26-way image classification set "MTARSI 2.v2i.folder" from GitHub (syedsami424/Image_Processing); label vocabulary: A-10 Thunderbolt, airliner, B-1 Lancer, B-2 Spirit, B-52 Stratofortress, B-57 Canberra, business jet, C-130 Hercules, C-135 Stratolifter, C-17 Globemaster, C-5 Galaxy, E-2 Hawkeye, E-3 Sentry, EA-6B Prowler, F-15 Eagle, F-16 Falcon, F-18 Hornet, F-22 Raptor, F 35 JSF, F-4 Phantom, King Air, P-3 Orion, RC-135 Rivet Joint, small planes, Tu-160 Tupolev White Swan, UTA Fokker 50 utility transport.

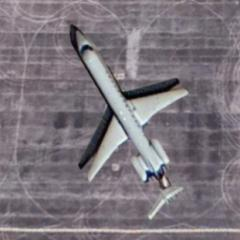
Label: airliner

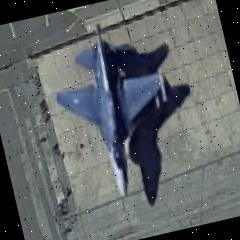
Label: F-16 Falcon

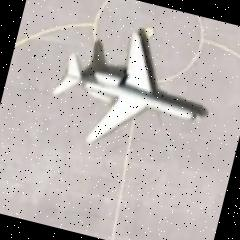
Label: business jet

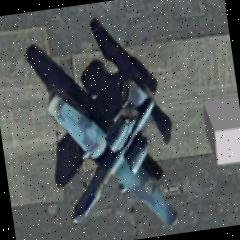
Label: A-10 Thunderbolt

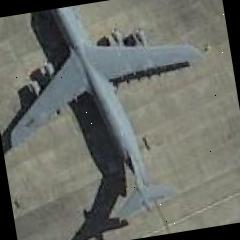
Label: C-5 Galaxy

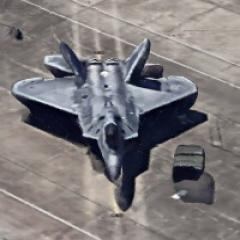
Label: F-22 Raptor
